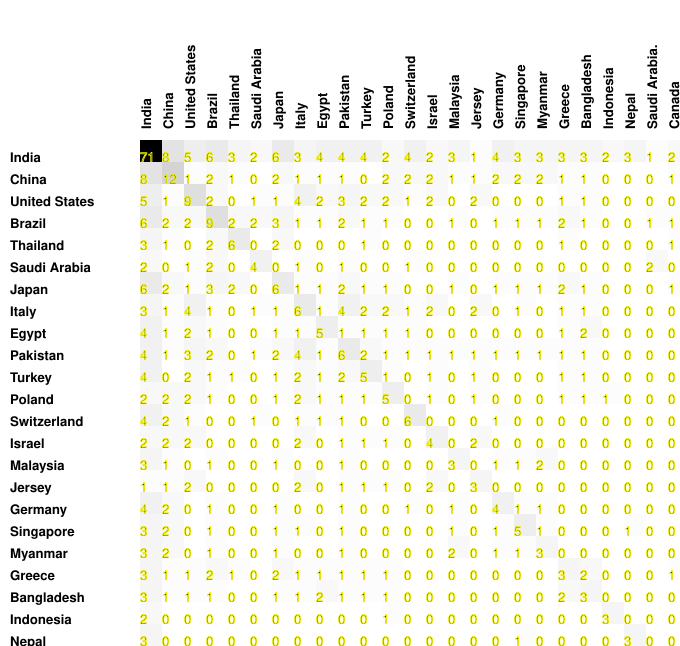

The table this chart was drawn from, first rows:
71, 8, 5, 6, 3, 2, 6, 3, 4, 4, 4, 2, 4, 2, 3, 1, 4, 3, 3, 3, 3, 2, 3, 1
8, 12, 1, 2, 1, 0, 2, 1, 1, 1, 0, 2, 2, 2, 1, 1, 2, 2, 2, 1, 1, 0, 0, 0
5, 1, 9, 2, 0, 1, 1, 4, 2, 3, 2, 2, 1, 2, 0, 2, 0, 0, 0, 1, 1, 0, 0, 0
6, 2, 2, 9, 2, 2, 3, 1, 1, 2, 1, 1, 0, 0, 1, 0, 1, 1, 1, 2, 1, 0, 0, 1
3, 1, 0, 2, 6, 0, 2, 0, 0, 0, 1, 0, 0, 0, 0, 0, 0, 0, 0, 1, 0, 0, 0, 0
2, 0, 1, 2, 0, 4, 0, 1, 0, 1, 0, 0, 1, 0, 0, 0, 0, 0, 0, 0, 0, 0, 0, 2
6, 2, 1, 3, 2, 0, 6, 1, 1, 2, 1, 1, 0, 0, 1, 0, 1, 1, 1, 2, 1, 0, 0, 0
3, 1, 4, 1, 0, 1, 1, 6, 1, 4, 2, 2, 1, 2, 0, 2, 0, 1, 0, 1, 1, 0, 0, 0
4, 1, 2, 1, 0, 0, 1, 1, 5, 1, 1, 1, 1, 0, 0, 0, 0, 0, 0, 1, 2, 0, 0, 0
4, 1, 3, 2, 0, 1, 2, 4, 1, 6, 2, 1, 1, 1, 1, 1, 1, 1, 1, 1, 1, 0, 0, 0
4, 0, 2, 1, 1, 0, 1, 2, 1, 2, 5, 1, 0, 1, 0, 1, 0, 0, 0, 1, 1, 0, 0, 0
2, 2, 2, 1, 0, 0, 1, 2, 1, 1, 1, 5, 0, 1, 0, 1, 0, 0, 0, 1, 1, 1, 0, 0
4, 2, 1, 0, 0, 1, 0, 1, 1, 1, 0, 0, 6, 0, 0, 0, 1, 0, 0, 0, 0, 0, 0, 0
2, 2, 2, 0, 0, 0, 0, 2, 0, 1, 1, 1, 0, 4, 0, 2, 0, 0, 0, 0, 0, 0, 0, 0
3, 1, 0, 1, 0, 0, 1, 0, 0, 1, 0, 0, 0, 0, 3, 0, 1, 1, 2, 0, 0, 0, 0, 0
1, 1, 2, 0, 0, 0, 0, 2, 0, 1, 1, 1, 0, 2, 0, 3, 0, 0, 0, 0, 0, 0, 0, 0
4, 2, 0, 1, 0, 0, 1, 0, 0, 1, 0, 0, 1, 0, 1, 0, 4, 1, 1, 0, 0, 0, 0, 0
3, 2, 0, 1, 0, 0, 1, 1, 0, 1, 0, 0, 0, 0, 1, 0, 1, 5, 1, 0, 0, 0, 1, 0
3, 2, 0, 1, 0, 0, 1, 0, 0, 1, 0, 0, 0, 0, 2, 0, 1, 1, 3, 0, 0, 0, 0, 0
3, 1, 1, 2, 1, 0, 2, 1, 1, 1, 1, 1, 0, 0, 0, 0, 0, 0, 0, 3, 2, 0, 0, 0
3, 1, 1, 1, 0, 0, 1, 1, 2, 1, 1, 1, 0, 0, 0, 0, 0, 0, 0, 2, 3, 0, 0, 0
2, 0, 0, 0, 0, 0, 0, 0, 0, 0, 0, 1, 0, 0, 0, 0, 0, 0, 0, 0, 0, 3, 0, 0
3, 0, 0, 0, 0, 0, 0, 0, 0, 0, 0, 0, 0, 0, 0, 0, 0, 1, 0, 0, 0, 0, 3, 0
1, 0, 0, 1, 0, 2, 0, 0, 0, 0, 0, 0, 0, 0, 0, 0, 0, 0, 0, 0, 0, 0, 0, 2
2, 1, 0, 1, 1, 0, 1, 0, 0, 0, 0, 0, 0, 0, 0, 0, 0, 0, 0, 1, 0, 0, 0, 0
